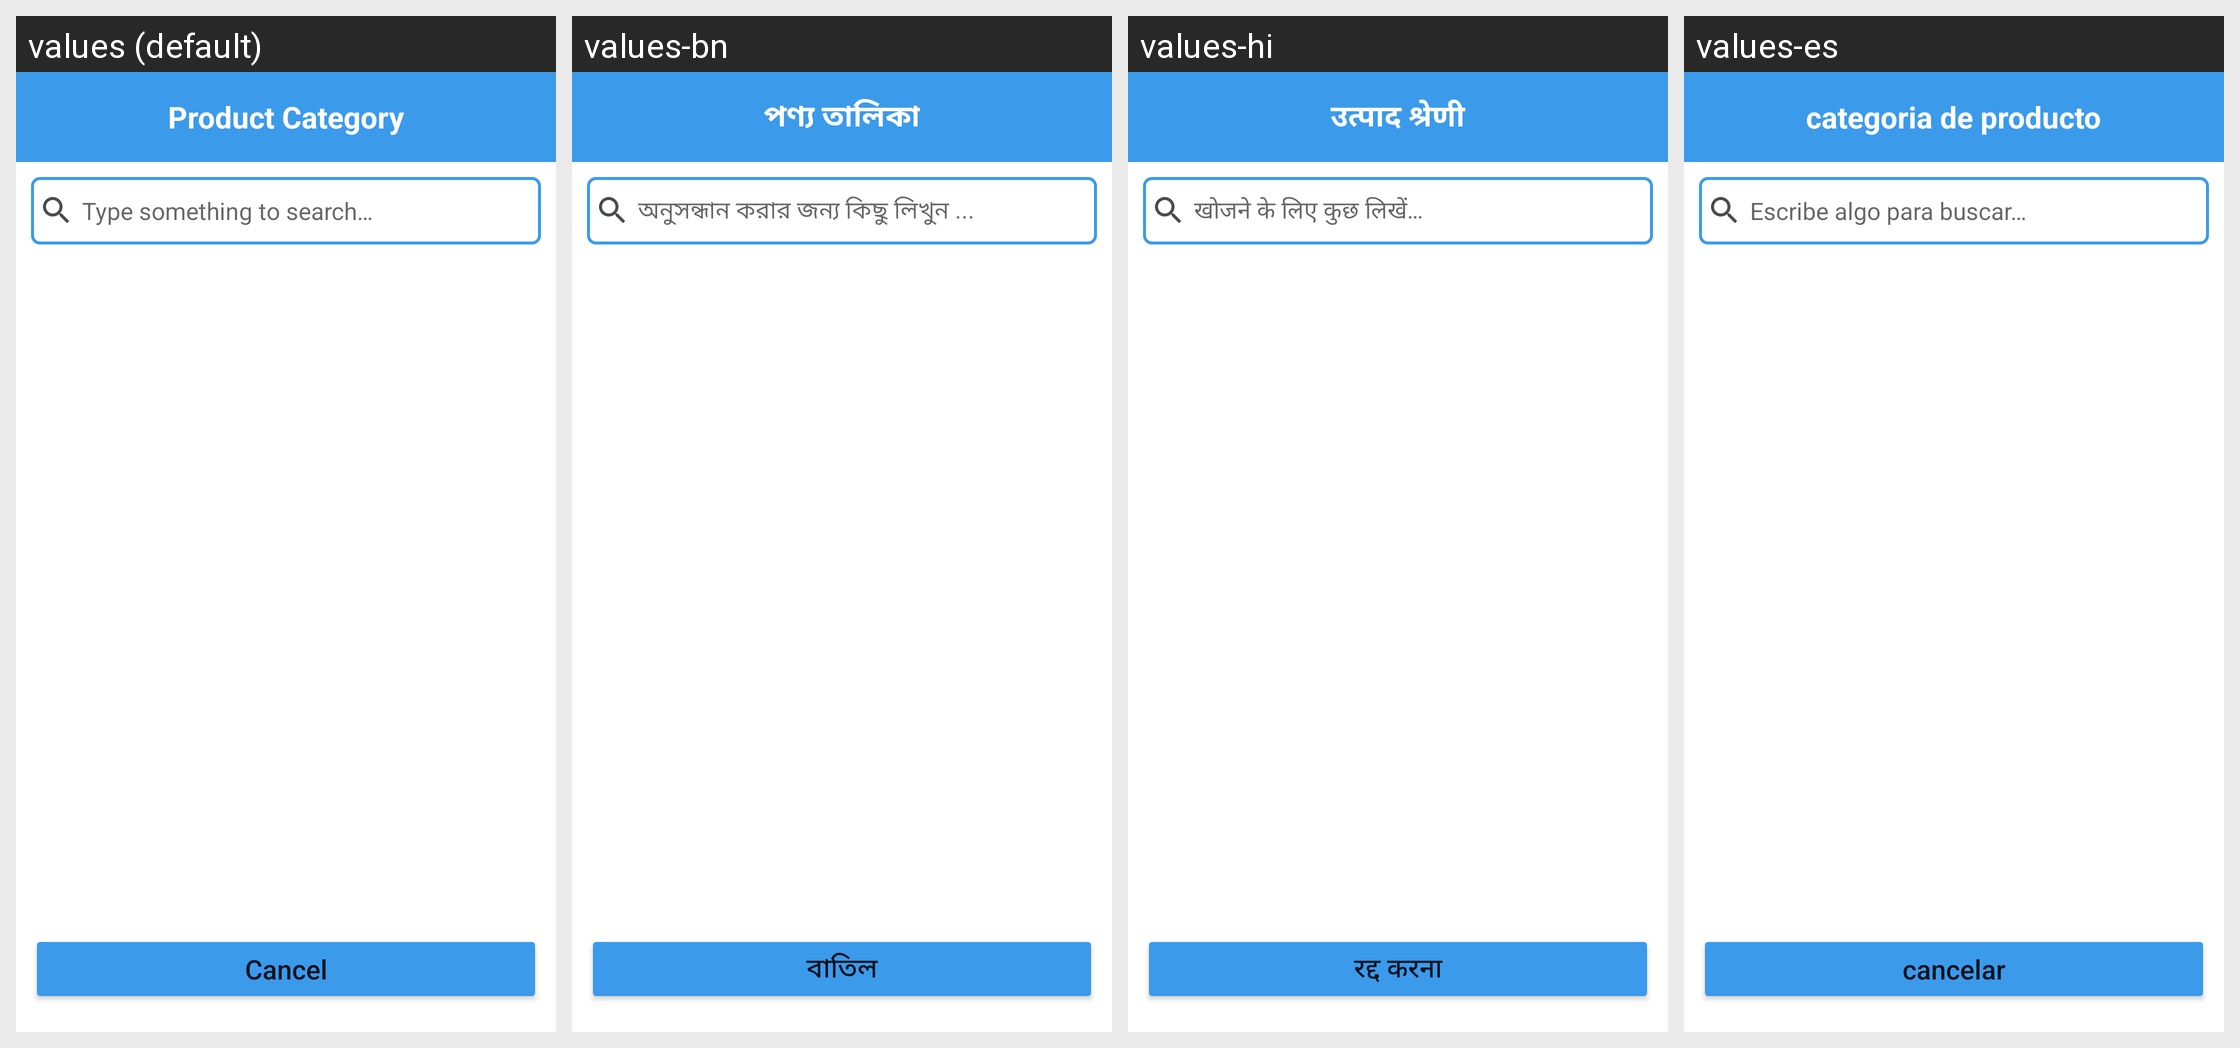

Here is an Android app screen in its default locale and in the app's own translations. Write out the translated-string differences for the strings that appear on this screen.
Android screen res/layout/dialog_list_search.xml rendered under 4 locales, left to right: values (default), values-bn, values-hi, values-es. Device: Nexus 5 (rendered at 1080×1920; each locale shown at half size, 540×960, under a caption strip naming it); theme Theme.SmartBills.
Strings drawn on this screen, with the default value and each locale's value (text and hints the layout hard-codes, and strings that could not be matched under every locale, appear in the picture but are not listed):

product_category
  values: Product Category
  values-bn: পণ্য তালিকা
  values-hi: उत्पाद श्रेणी
  values-es: categoria de producto

type_something_to_search
  values: Type something to search…
  values-bn: অনুসন্ধান করার জন্য কিছু লিখুন ...
  values-hi: खोजने के लिए कुछ लिखें…
  values-es: Escribe algo para buscar…

cancel
  values: Cancel
  values-bn: বাতিল
  values-hi: रद्द करना
  values-es: cancelar
